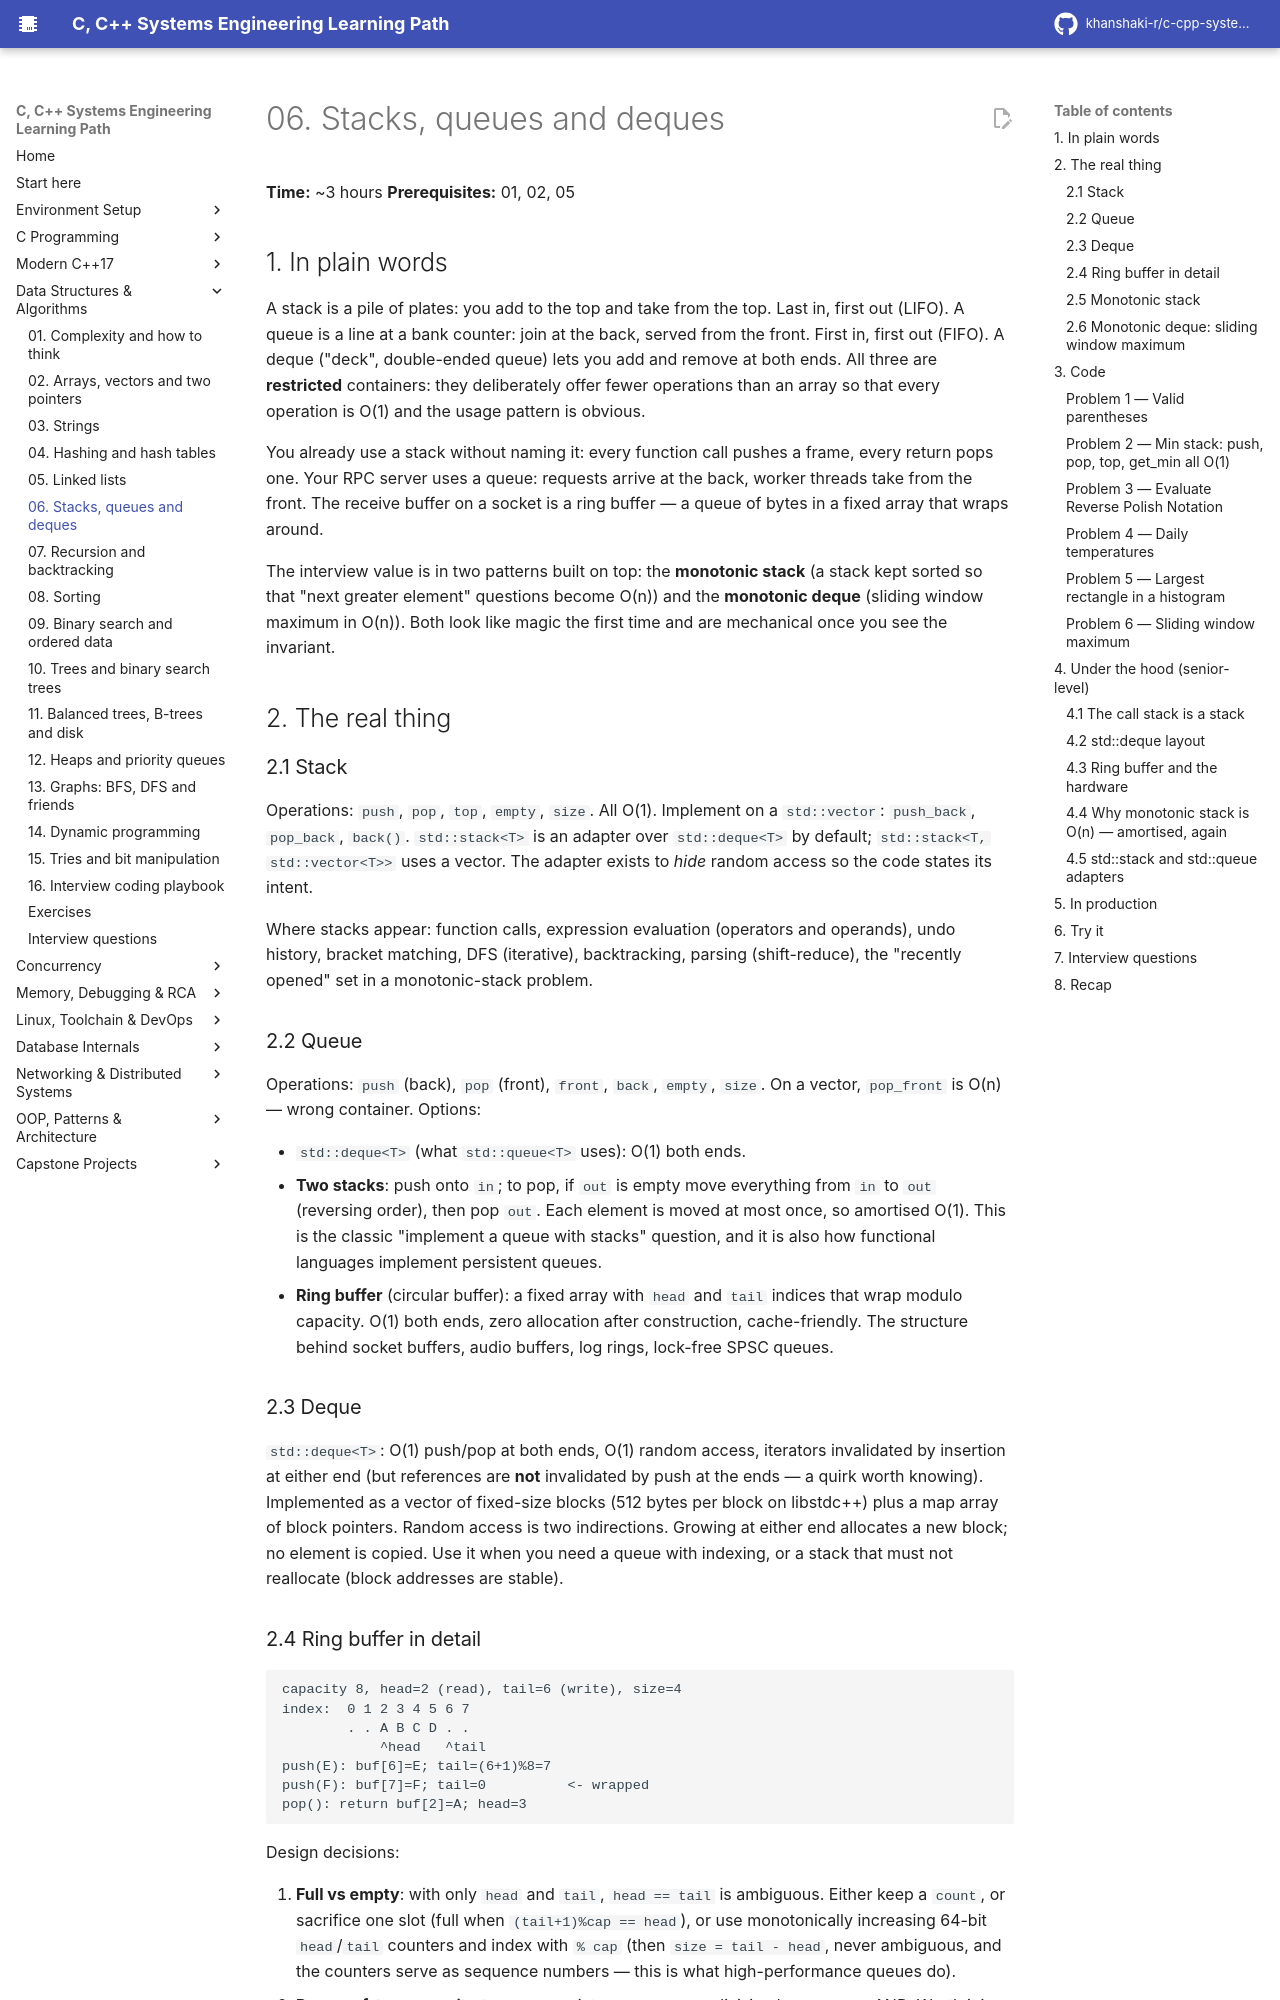

repository: khanshaki-r/c-cpp-systems-learning-path · page: 03_Data_Structures_Algorithms/06_stacks_queues_deques/index.html · generator: mkdocs

# 06. Stacks, queues and deques

**Time:** ~3 hours   **Prerequisites:** 01, 02, 05

## 1. In plain words

A stack is a pile of plates: you add to the top and take from the top. Last in, first out
(LIFO). A queue is a line at a bank counter: join at the back, served from the front. First
in, first out (FIFO). A deque ("deck", double-ended queue) lets you add and remove at both
ends. All three are **restricted** containers: they deliberately offer fewer operations than an
array so that every operation is O(1) and the usage pattern is obvious.

You already use a stack without naming it: every function call pushes a frame, every return
pops one. Your RPC server uses a queue: requests arrive at the back, worker threads take from
the front. The receive buffer on a socket is a ring buffer — a queue of bytes in a fixed array
that wraps around.

The interview value is in two patterns built on top: the **monotonic stack** (a stack kept
sorted so that "next greater element" questions become O(n)) and the **monotonic deque**
(sliding window maximum in O(n)). Both look like magic the first time and are mechanical once
you see the invariant.

## 2. The real thing

### 2.1 Stack

Operations: `push`, `pop`, `top`, `empty`, `size`. All O(1). Implement on a `std::vector`:
`push_back`, `pop_back`, `back()`. `std::stack<T>` is an adapter over `std::deque<T>` by
default; `std::stack<T, std::vector<T>>` uses a vector. The adapter exists to *hide* random
access so the code states its intent.

Where stacks appear: function calls, expression evaluation (operators and operands), undo
history, bracket matching, DFS (iterative), backtracking, parsing (shift-reduce), the
"recently opened" set in a monotonic-stack problem.

### 2.2 Queue

Operations: `push` (back), `pop` (front), `front`, `back`, `empty`, `size`. On a vector,
`pop_front` is O(n) — wrong container. Options:

- `std::deque<T>` (what `std::queue<T>` uses): O(1) both ends.
- **Two stacks**: push onto `in`; to pop, if `out` is empty move everything from `in` to `out`
  (reversing order), then pop `out`. Each element is moved at most once, so amortised O(1).
  This is the classic "implement a queue with stacks" question, and it is also how
  functional languages implement persistent queues.
- **Ring buffer** (circular buffer): a fixed array with `head` and `tail` indices that wrap
  modulo capacity. O(1) both ends, zero allocation after construction, cache-friendly. The
  structure behind socket buffers, audio buffers, log rings, lock-free SPSC queues.

### 2.3 Deque

`std::deque<T>`: O(1) push/pop at both ends, O(1) random access, iterators invalidated by
insertion at either end (but references are **not** invalidated by push at the ends — a quirk
worth knowing). Implemented as a vector of fixed-size blocks (512 bytes per block on libstdc++)
plus a map array of block pointers. Random access is two indirections. Growing at either end
allocates a new block; no element is copied. Use it when you need a queue with indexing, or a
stack that must not reallocate (block addresses are stable).
